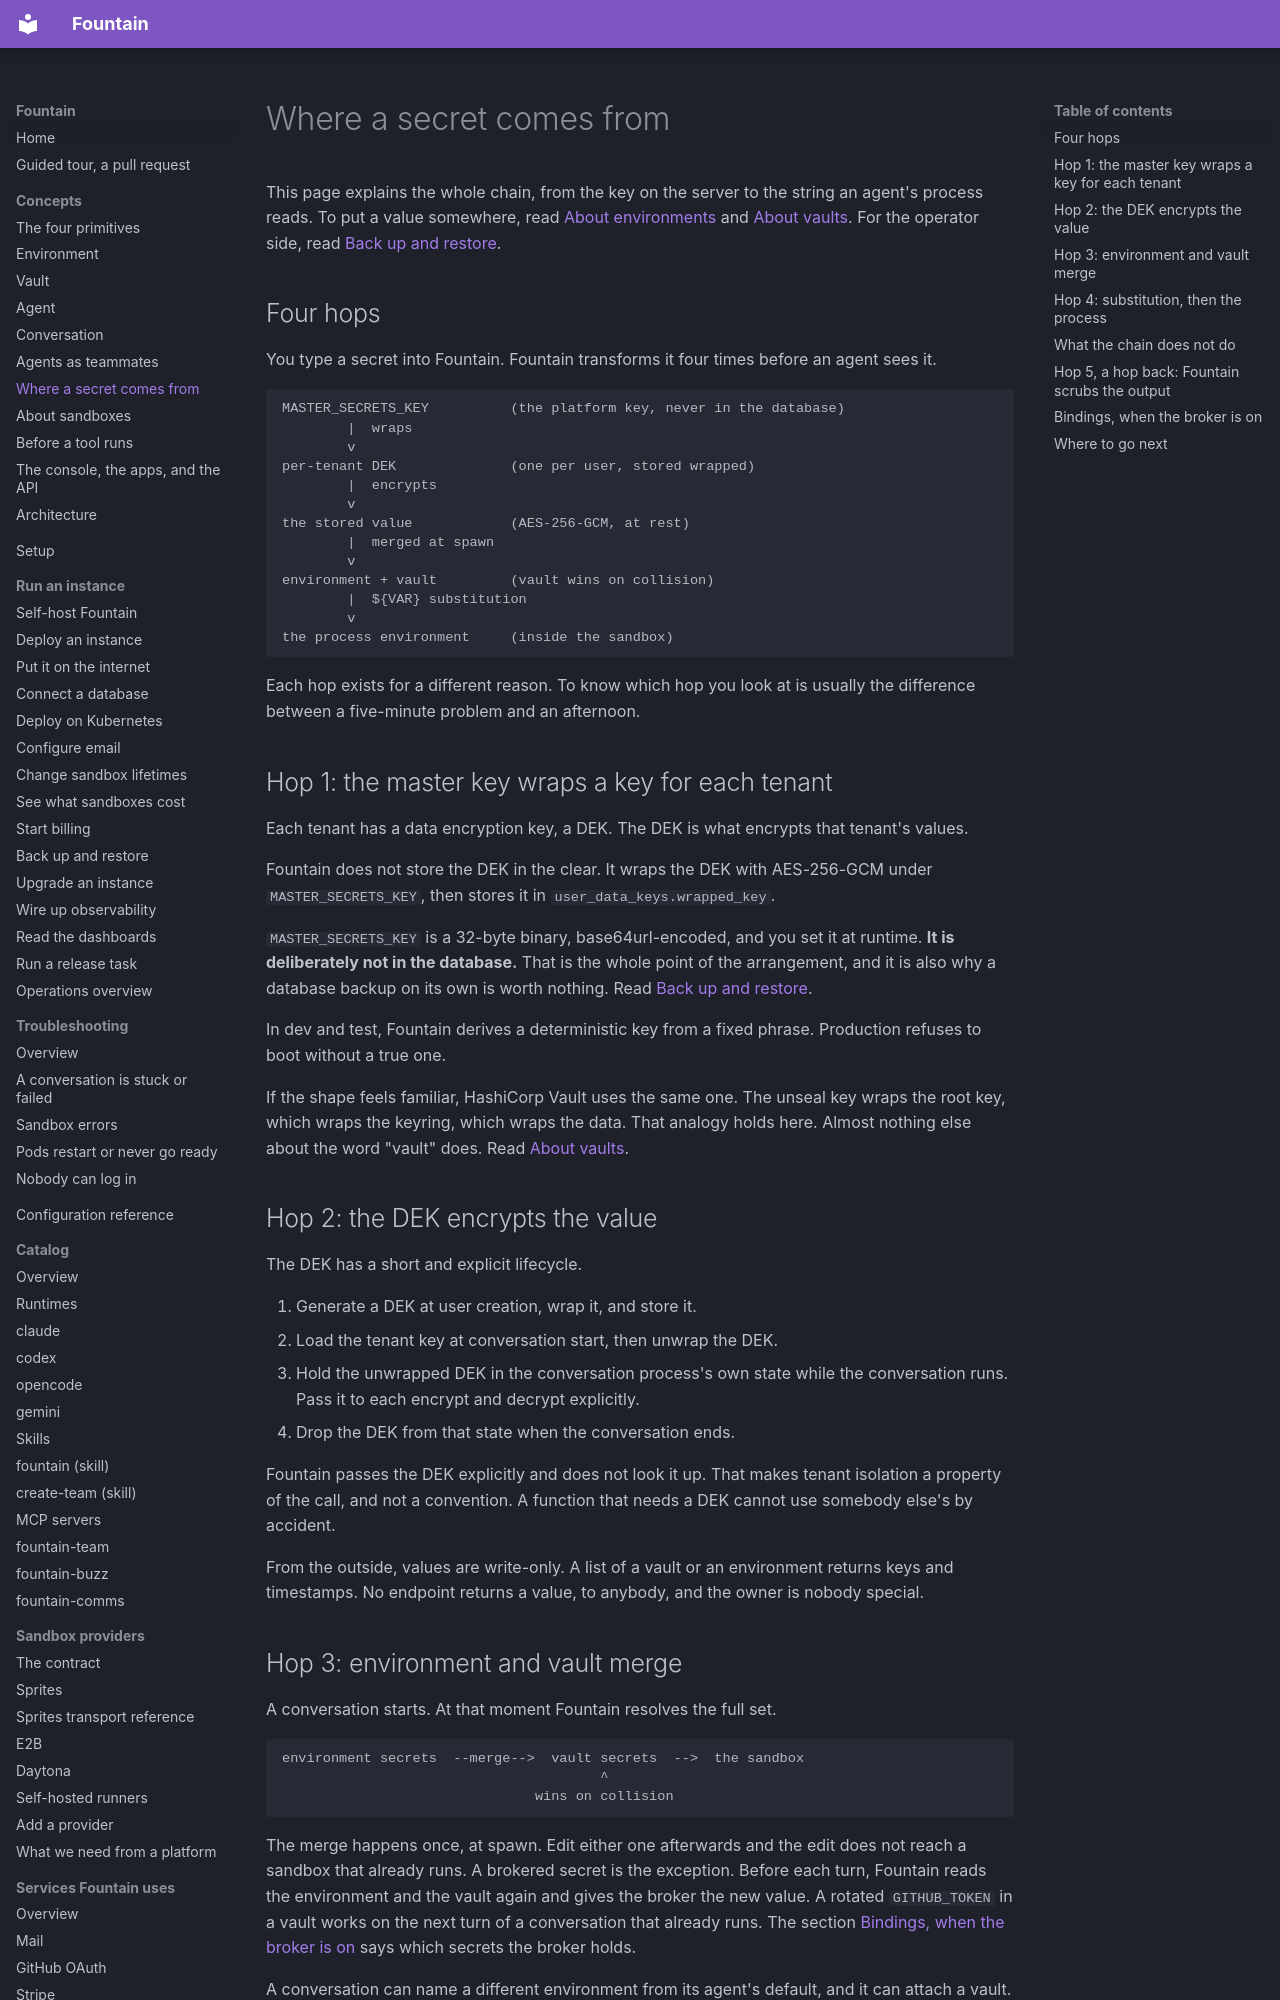

repository: BinaryBourbon/fountain · page: concepts/secrets/index.html · generator: mkdocs

# Where a secret comes from

This page explains the whole chain, from the key on the server to the string
an agent's process reads. To put a value somewhere, read
[About environments](environment.md) and [About vaults](vault.md). For the
operator side, read
[Back up and restore](../guides/operate/back-up-and-restore.md).

## Four hops

You type a secret into Fountain. Fountain transforms it four times before an
agent sees it.

```
MASTER_SECRETS_KEY          (the platform key, never in the database)
        |  wraps
        v
per-tenant DEK              (one per user, stored wrapped)
        |  encrypts
        v
the stored value            (AES-256-GCM, at rest)
        |  merged at spawn
        v
environment + vault         (vault wins on collision)
        |  ${VAR} substitution
        v
the process environment     (inside the sandbox)
```

Each hop exists for a different reason. To know which hop you look at is
usually the difference between a five-minute problem and an afternoon.

## Hop 1: the master key wraps a key for each tenant

Each tenant has a data encryption key, a DEK. The DEK is what encrypts that
tenant's values.

Fountain does not store the DEK in the clear. It wraps the DEK with AES-256-GCM
under `MASTER_SECRETS_KEY`, then stores it in `user_data_keys.wrapped_key`.

`MASTER_SECRETS_KEY` is a 32-byte binary, base64url-encoded, and you set it at
runtime. **It is deliberately not in the database.** That is the whole point of
the arrangement, and it is also why a database backup on its own is worth
nothing. Read
[Back up and restore](../guides/operate/back-up-and-restore.md).

In dev and test, Fountain derives a deterministic key from a fixed phrase.
Production refuses to boot without a true one.

If the shape feels familiar, HashiCorp Vault uses the same one. The unseal key
wraps the root key, which wraps the keyring, which wraps the data. <!-- vale disable-line STE.IngForms -->
That analogy holds here. Almost nothing else about the word "vault" does. Read
[About vaults](vault.md).

## Hop 2: the DEK encrypts the value

The DEK has a short and explicit lifecycle.

1. Generate a DEK at user creation, wrap it, and store it.
2. Load the tenant key at conversation start, then unwrap the DEK.
3. Hold the unwrapped DEK in the conversation process's own state while the
   conversation runs. Pass it to each encrypt and decrypt explicitly.
4. Drop the DEK from that state when the conversation ends.

Fountain passes the DEK explicitly and does not look it up. That makes tenant
isolation a property of the call, and not a convention. A function that needs a
DEK cannot use somebody else's by accident.

From the outside, values are write-only. A list of a vault or an environment
returns keys and timestamps. No endpoint returns a value, to anybody, and the
owner is nobody special.
